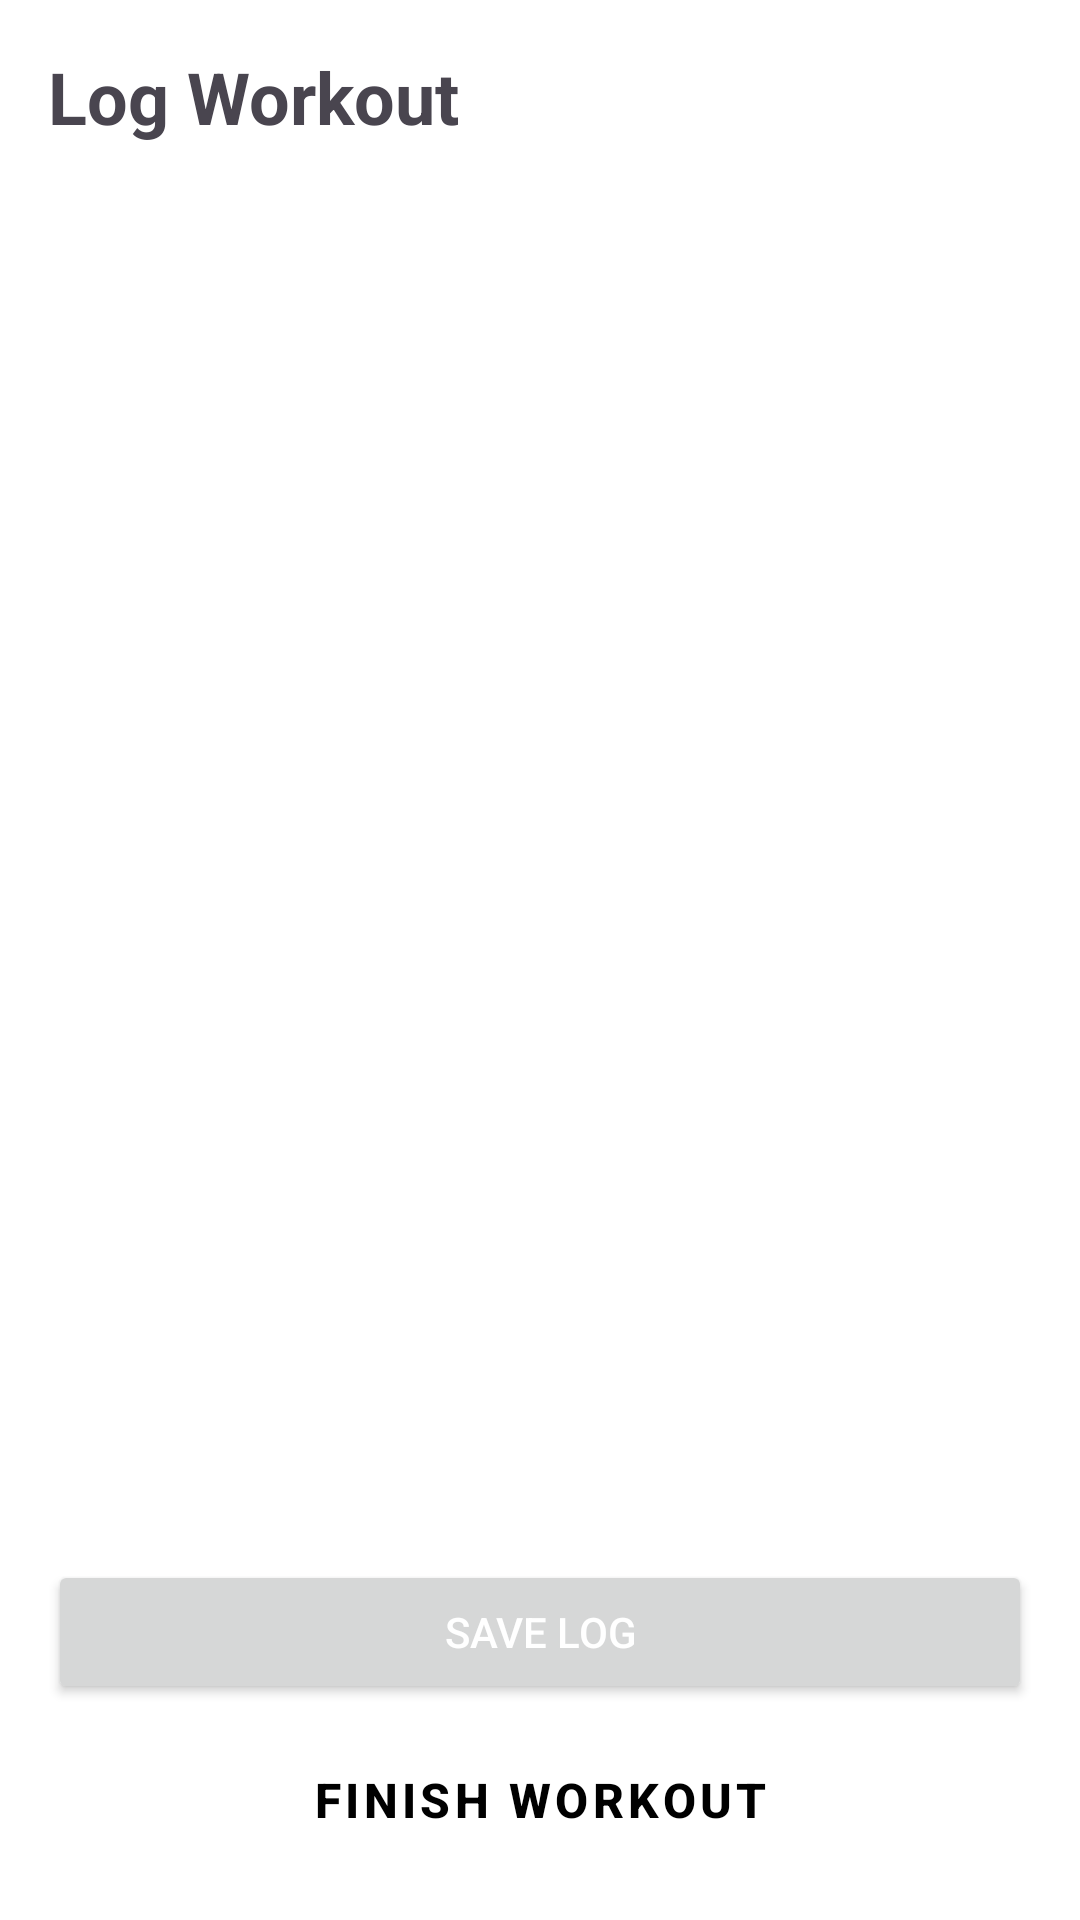

Layout XML and referenced resources for this Android screen:
<!-- AndroidManifest.xml: application theme Theme.DoubleProgressTracker -->
<!-- res/layout/activity_log_workout.xml -->
<?xml version="1.0" encoding="utf-8"?>
<LinearLayout xmlns:android="http://schemas.android.com/apk/res/android"
    android:layout_width="match_parent"
    android:layout_height="match_parent"
    android:orientation="vertical"
    android:padding="16dp"
    android:paddingTop="20dp"
    android:paddingBottom="20dp"
    android:fitsSystemWindows="true">

    <TextView
        android:layout_width="wrap_content"
        android:layout_height="wrap_content"
        android:text="Log Workout"
        android:textSize="24sp"
        android:textStyle="bold" />

    <androidx.recyclerview.widget.RecyclerView
        android:id="@+id/recyclerView"
        android:layout_width="match_parent"
        android:layout_height="0dp"
        android:layout_weight="1"
        android:layout_marginTop="8dp"/>

    <Button
        android:id="@+id/btnSaveLog"
        android:layout_width="match_parent"
        android:layout_height="wrap_content"
        android:text="Save Log"
        android:layout_marginTop="16dp"/>

    <Button
        android:id="@+id/btnFinishWorkout"
        android:layout_width="match_parent"
        android:layout_height="wrap_content"
        android:text="Finish Workout"
        android:layout_marginTop="8dp"
        style="@style/Widget.App.GymButton"/>

</LinearLayout>
<!-- resources referenced by this layout -->
<resources>
  <style name="Widget.App.GymButton" parent="Widget.MaterialComponents.Button">
          <item name="android:textColor">@color/black</item>
          <item name="backgroundTint">@color/primary</item>
          <item name="cornerRadius">8dp</item>
          <item name="android:padding">12dp</item>
          <item name="android:textSize">16sp</item>
          <item name="android:textStyle">bold</item>
      </style>
  <style name="Theme.DoubleProgressTracker" parent="Theme.Material3.DayNight.NoActionBar">
          
          <item name="colorPrimary">@color/primary</item>
          <item name="colorPrimaryVariant">@color/primary_dark</item>
          <item name="colorOnPrimary">@color/black</item>
          
          <item name="colorSecondary">@color/accent</item>
          <item name="colorSecondaryVariant">@color/accent_dark</item>
          <item name="colorOnSecondary">@color/black</item>
          
          <item name="android:statusBarColor">?attr/colorPrimaryVariant</item>
          <item name="android:windowLightStatusBar" tools:targetApi="23">false</item>
          
          <item name="android:windowBackground">@drawable/bg_gradient</item>
          
          <item name="colorSurface">@color/surface_dark</item>
          <item name="colorOnSurface">@color/text_primary</item>
          
          <item name="android:textColorPrimary">@color/text_primary</item>
          <item name="android:textColorSecondary">@color/text_secondary</item>
          
          <item name="materialButtonStyle">@style/Widget.App.GymButton</item>
          
          <item name="editTextStyle">@style/Widget.App.GymEditText</item>
      </style>
  <color name="black">#FF000000</color>
  <color name="primary">#00E676</color>
  <color name="primary_dark">#00C853</color>
  <color name="accent">#FF6D00</color>
  <color name="accent_dark">#E65100</color>
  <color name="surface_dark">#1E1E1E</color>
  <color name="text_primary">#FFFFFF</color>
  <color name="text_secondary">#B0B0B0</color>
  <style name="Widget.App.GymEditText" parent="Widget.MaterialComponents.TextInputLayout.OutlinedBox">
          <item name="boxStrokeColor">@color/accent</item>
          <item name="boxStrokeWidth">2dp</item>
          <item name="boxStrokeWidthFocused">2dp</item>
          <item name="hintTextColor">@color/text_secondary</item>
          <item name="android:textColorHint">@color/text_secondary</item>
          <item name="boxBackgroundMode">outline</item>
          <item name="android:textColor">@color/text_primary</item>
          <item name="colorControlActivated">@color/primary</item>
      </style>
</resources>
